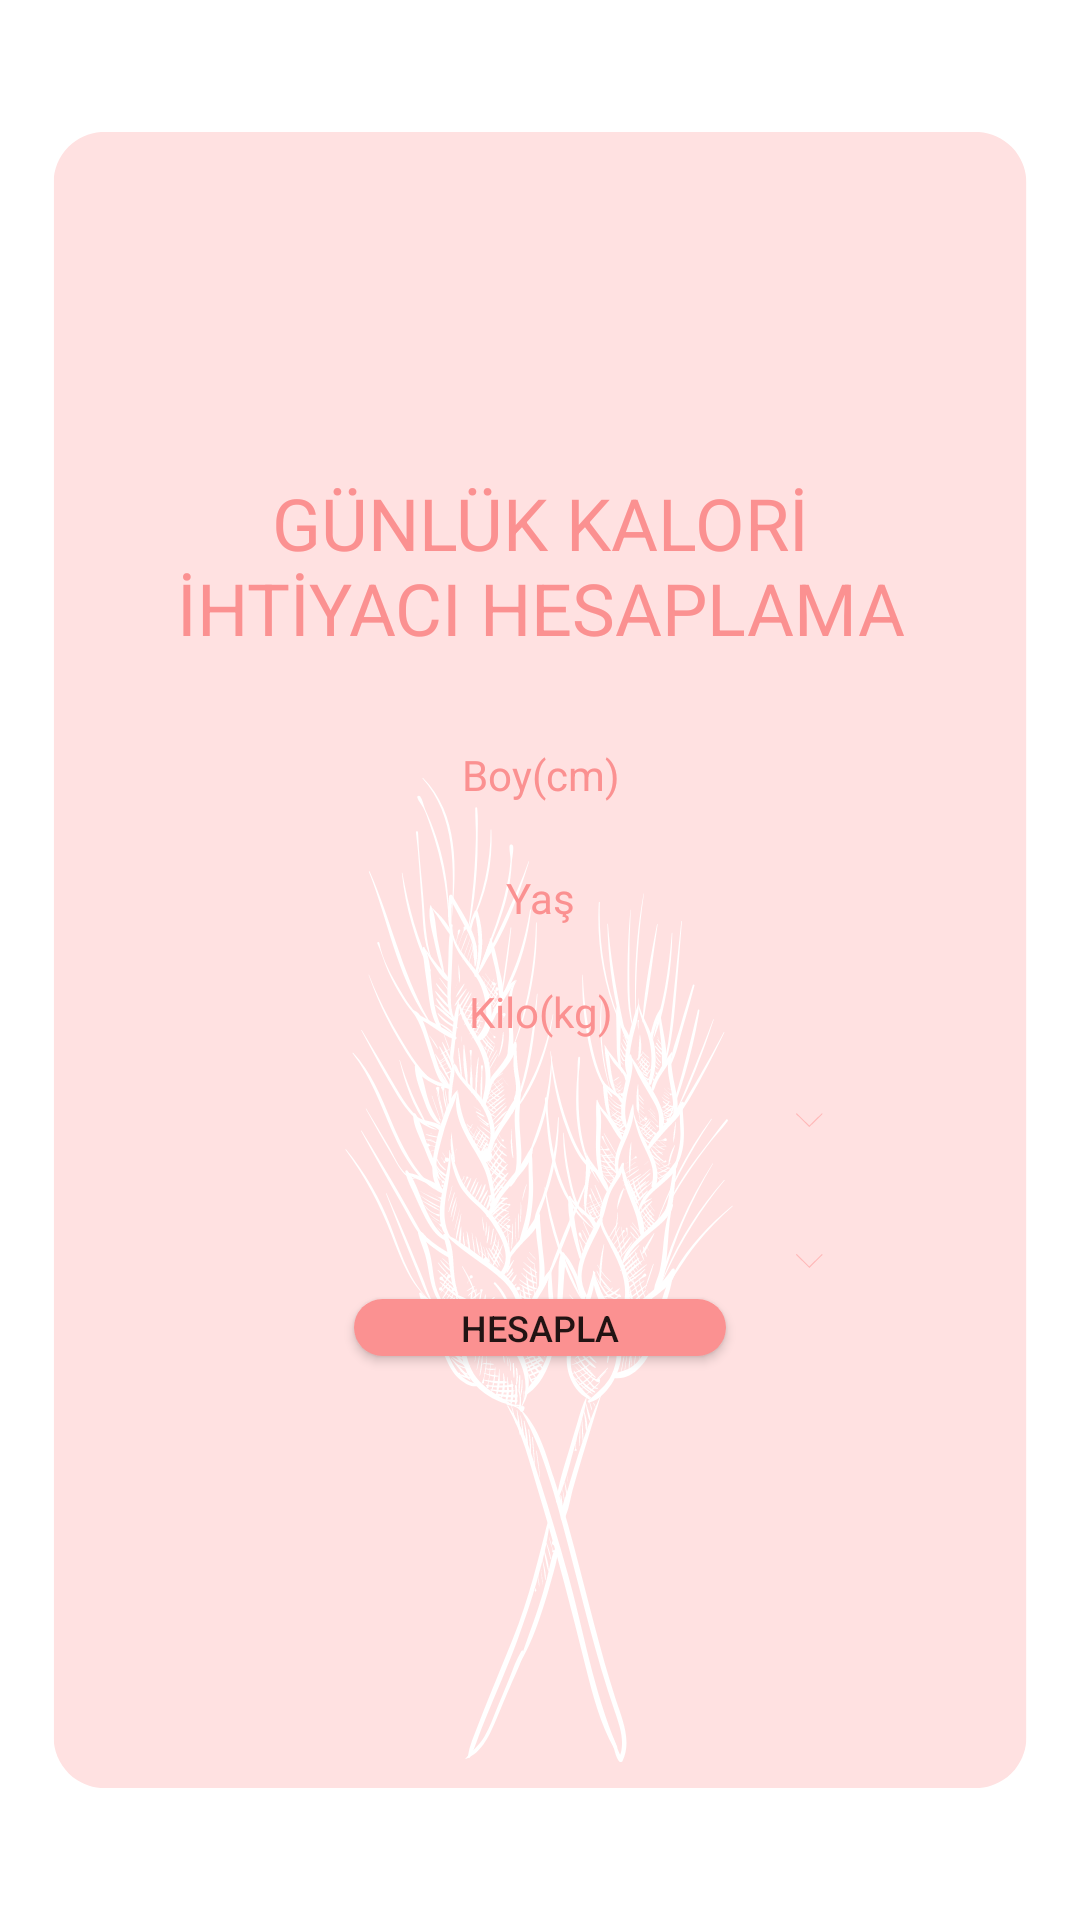

Reconstruct the res/layout file that produces this screen, plus the resources it refers to.
<!-- AndroidManifest.xml: application theme Theme.BesinOlcer -->
<!-- res/layout/kalorihesap.xml -->
<?xml version="1.0" encoding="utf-8"?>
<RelativeLayout xmlns:android="http://schemas.android.com/apk/res/android"
    xmlns:app="http://schemas.android.com/apk/res-auto"
    xmlns:tools="http://schemas.android.com/tools"
    android:layout_width="match_parent"
    android:layout_height="match_parent"
    >

    <androidx.constraintlayout.widget.ConstraintLayout
        android:layout_width="match_parent"
        android:layout_height="match_parent">

        <ImageView
            android:id="@+id/imageView3"
            android:layout_width="wrap_content"
            android:layout_height="wrap_content"
            app:layout_constraintStart_toStartOf="parent"
            app:layout_constraintTop_toTopOf="parent"
            app:srcCompat="@drawable/kalorihesap" />


        <ImageView
            android:id="@+id/imageView4"
            android:layout_width="233dp"
            android:layout_height="0dp"
            android:layout_marginBottom="19dp"
            app:layout_constraintBottom_toTopOf="@+id/imageView5"
            app:layout_constraintEnd_toEndOf="parent"
            app:layout_constraintStart_toStartOf="parent"
            app:layout_constraintTop_toBottomOf="@+id/imageView"
            app:srcCompat="@drawable/scrolloval" />

        <ImageView
            android:id="@+id/imageView5"
            android:layout_width="233dp"
            android:layout_height="0dp"
            android:layout_marginBottom="20dp"
            app:layout_constraintBottom_toTopOf="@+id/spnAktivite"
            app:layout_constraintEnd_toEndOf="parent"
            app:layout_constraintStart_toStartOf="parent"
            app:layout_constraintTop_toBottomOf="@+id/imageView4"
            app:srcCompat="@drawable/scrolloval" />

        <ImageView
            android:id="@+id/imageView6"
            android:layout_width="233dp"
            android:layout_height="0dp"
            app:layout_constraintBottom_toBottomOf="@+id/spnAktivite"
            app:layout_constraintEnd_toEndOf="parent"
            app:layout_constraintStart_toStartOf="parent"
            app:layout_constraintTop_toTopOf="@+id/spnAktivite"
            app:srcCompat="@drawable/scrolloval" />

        <ImageView
            android:id="@+id/imageView7"
            android:layout_width="233dp"
            android:layout_height="0dp"
            app:layout_constraintBottom_toBottomOf="@+id/spnCinsiyet"
            app:layout_constraintEnd_toEndOf="parent"
            app:layout_constraintStart_toStartOf="parent"
            app:layout_constraintTop_toTopOf="@+id/spnCinsiyet"
            app:srcCompat="@drawable/scrolloval" />

        <ImageView
            android:id="@+id/imageView"
            android:layout_width="233dp"
            android:layout_height="0dp"
            android:layout_marginBottom="22dp"
            app:layout_constraintBottom_toTopOf="@+id/imageView4"
            app:layout_constraintEnd_toEndOf="parent"
            app:layout_constraintStart_toStartOf="parent"
            app:layout_constraintTop_toBottomOf="@+id/textView5"
            app:srcCompat="@drawable/scrolloval" />


        <EditText
            android:id="@+id/txtBoy"
            style="@style/altcizgikaldir"
            android:layout_width="234dp"
            android:layout_height="0dp"
            android:layout_alignParentStart="true"
            android:layout_alignParentTop="true"
            android:layout_alignParentEnd="true"
            android:hint="Boy(cm)"
            android:inputType="numberDecimal"
            android:textAlignment="center"
            android:textColor="#FB9191"
            android:textColorHint="#FB9191"
            android:textSize="14sp"
            app:layout_constraintBottom_toBottomOf="@+id/imageView"
            app:layout_constraintEnd_toEndOf="parent"
            app:layout_constraintStart_toStartOf="parent"
            app:layout_constraintTop_toTopOf="@+id/imageView" />

        <EditText
            android:id="@+id/txtKilo"
            style="@style/altcizgikaldir"
            android:layout_width="234dp"
            android:layout_height="0dp"
            android:layout_below="@+id/txtBoy"
            android:layout_alignParentStart="true"
            android:layout_alignParentEnd="true"
            android:hint="Kilo(kg)"
            android:inputType="numberDecimal"
            android:textAlignment="center"
            android:textColor="#FB9191"
            android:textColorHint="#FB9191"
            android:textSize="14sp"
            app:layout_constraintBottom_toBottomOf="@+id/imageView5"
            app:layout_constraintEnd_toEndOf="parent"
            app:layout_constraintStart_toStartOf="parent"
            app:layout_constraintTop_toTopOf="@+id/imageView5" />

        <EditText
            android:id="@+id/txtYas"
            style="@style/altcizgikaldir"
            android:layout_width="234dp"
            android:layout_height="0dp"
            android:layout_below="@+id/txtKilo"
            android:layout_alignParentStart="true"
            android:layout_alignParentEnd="true"
            android:hint="Yaş"
            android:inputType="numberDecimal"
            android:textAlignment="center"
            android:textColor="#FB9191"
            android:textColorHint="#FB9191"
            android:textSize="14sp"
            app:layout_constraintBottom_toBottomOf="@+id/imageView4"
            app:layout_constraintEnd_toEndOf="parent"
            app:layout_constraintStart_toStartOf="parent"
            app:layout_constraintTop_toTopOf="@+id/imageView4" />

        <Spinner

            android:id="@+id/spnAktivite"
            android:layout_width="0dp"
            android:layout_height="0dp"
            android:layout_below="@+id/txtYas"
            android:layout_alignParentStart="true"
            android:layout_alignParentEnd="true"
            android:layout_marginBottom="20dp"
            android:popupBackground="#FEE0E0"
            android:spinnerMode="dialog"
            android:textAlignment="center"
            app:layout_constraintBottom_toTopOf="@+id/spnCinsiyet"
            app:layout_constraintEnd_toEndOf="@+id/spnCinsiyet"
            app:layout_constraintStart_toStartOf="@+id/spnCinsiyet"
            app:layout_constraintTop_toBottomOf="@+id/imageView5" />

        <Spinner
            android:id="@+id/spnCinsiyet"
            android:layout_width="245dp"
            android:layout_height="0dp"
            android:layout_below="@+id/spnAktivite"
            android:layout_alignParentStart="true"
            android:layout_alignParentEnd="true"
            android:layout_alignParentBottom="true"

            android:layout_marginStart="20dp"
            android:layout_marginBottom="8dp"
            android:popupBackground="#FEE0E0"
            android:spinnerMode="dialog"
            android:textAlignment="center"
            app:layout_constraintBottom_toTopOf="@+id/btnHesapla"
            app:layout_constraintStart_toStartOf="@+id/imageView7"
            app:layout_constraintTop_toBottomOf="@+id/spnAktivite" />

        <Button
            android:id="@+id/btnHesapla"
            android:layout_width="124dp"
            android:layout_height="0dp"
            android:layout_alignParentStart="true"
            android:layout_alignParentEnd="true"
            android:layout_alignParentBottom="true"
            android:layout_marginBottom="188dp"
            android:background="@drawable/ovalbutondarkpink"
            android:backgroundTint="@color/darkpink"
            android:text="HESAPLA"
            android:textAlignment="center"
            android:textSize="12sp"
            app:layout_constraintBottom_toBottomOf="parent"
            app:layout_constraintEnd_toEndOf="parent"
            app:layout_constraintStart_toStartOf="parent"
            app:layout_constraintTop_toBottomOf="@+id/spnCinsiyet" />

        <TextView
            android:id="@+id/textView5"
            android:layout_width="0dp"
            android:layout_height="wrap_content"
            android:layout_alignParentStart="true"
            android:layout_alignParentEnd="true"
            android:layout_alignParentBottom="true"
            android:layout_marginStart="57dp"
            android:layout_marginTop="158dp"
            android:layout_marginEnd="57dp"
            android:layout_marginBottom="30dp"
            android:text="GÜNLÜK KALORİ İHTİYACI HESAPLAMA"
            android:textAlignment="center"
            android:textColor="#FB9191"
            android:textSize="24sp"
            app:layout_constraintBottom_toTopOf="@+id/imageView"
            app:layout_constraintEnd_toEndOf="parent"
            app:layout_constraintStart_toStartOf="parent"
            app:layout_constraintTop_toTopOf="parent" />


    </androidx.constraintlayout.widget.ConstraintLayout>

</RelativeLayout>
<!-- resources referenced by this layout -->
<resources>
  <color name="darkpink">#FB9191</color>
  <!-- drawable kalorihesap: png bitmap (drawable, 115463 bytes) -->
  <!-- drawable ovalbutondarkpink (drawable) -->
  <?xml version="1.0" encoding="utf-8"?>
  <shape xmlns:android="http://schemas.android.com/apk/res/android">
      <solid android:color="@color/darkpink" />
      <corners android:radius="20dp" />
  </shape>
  <style name="altcizgikaldir" parent="Widget.AppCompat.EditText">
          <item name="android:background">@android:color/transparent</item>
          <item name="android:paddingBottom">0dp</item>
          <item name="android:paddingTop">0dp</item>
      </style>
  <style name="Theme.BesinOlcer" parent="Theme.MaterialComponents.DayNight.DarkActionBar">
          
          <item name="colorPrimary">@color/purple_500</item>
          <item name="colorPrimaryVariant">@color/purple_700</item>
          <item name="colorOnPrimary">@color/white</item>
          
          <item name="colorSecondary">@color/teal_200</item>
          <item name="colorSecondaryVariant">@color/teal_700</item>
          <item name="colorOnSecondary">@color/black</item>
          
          <item name="android:statusBarColor">?attr/colorPrimaryVariant</item>
          
      </style>
  <color name="purple_500">#FB9191</color>
  <color name="purple_700">#FFFFFFFF</color>
  <color name="white">#FFFFFFFF</color>
  <color name="teal_200">#FF03DAC5</color>
  <color name="teal_700">#FF018786</color>
  <color name="black">#FF000000</color>
</resources>
